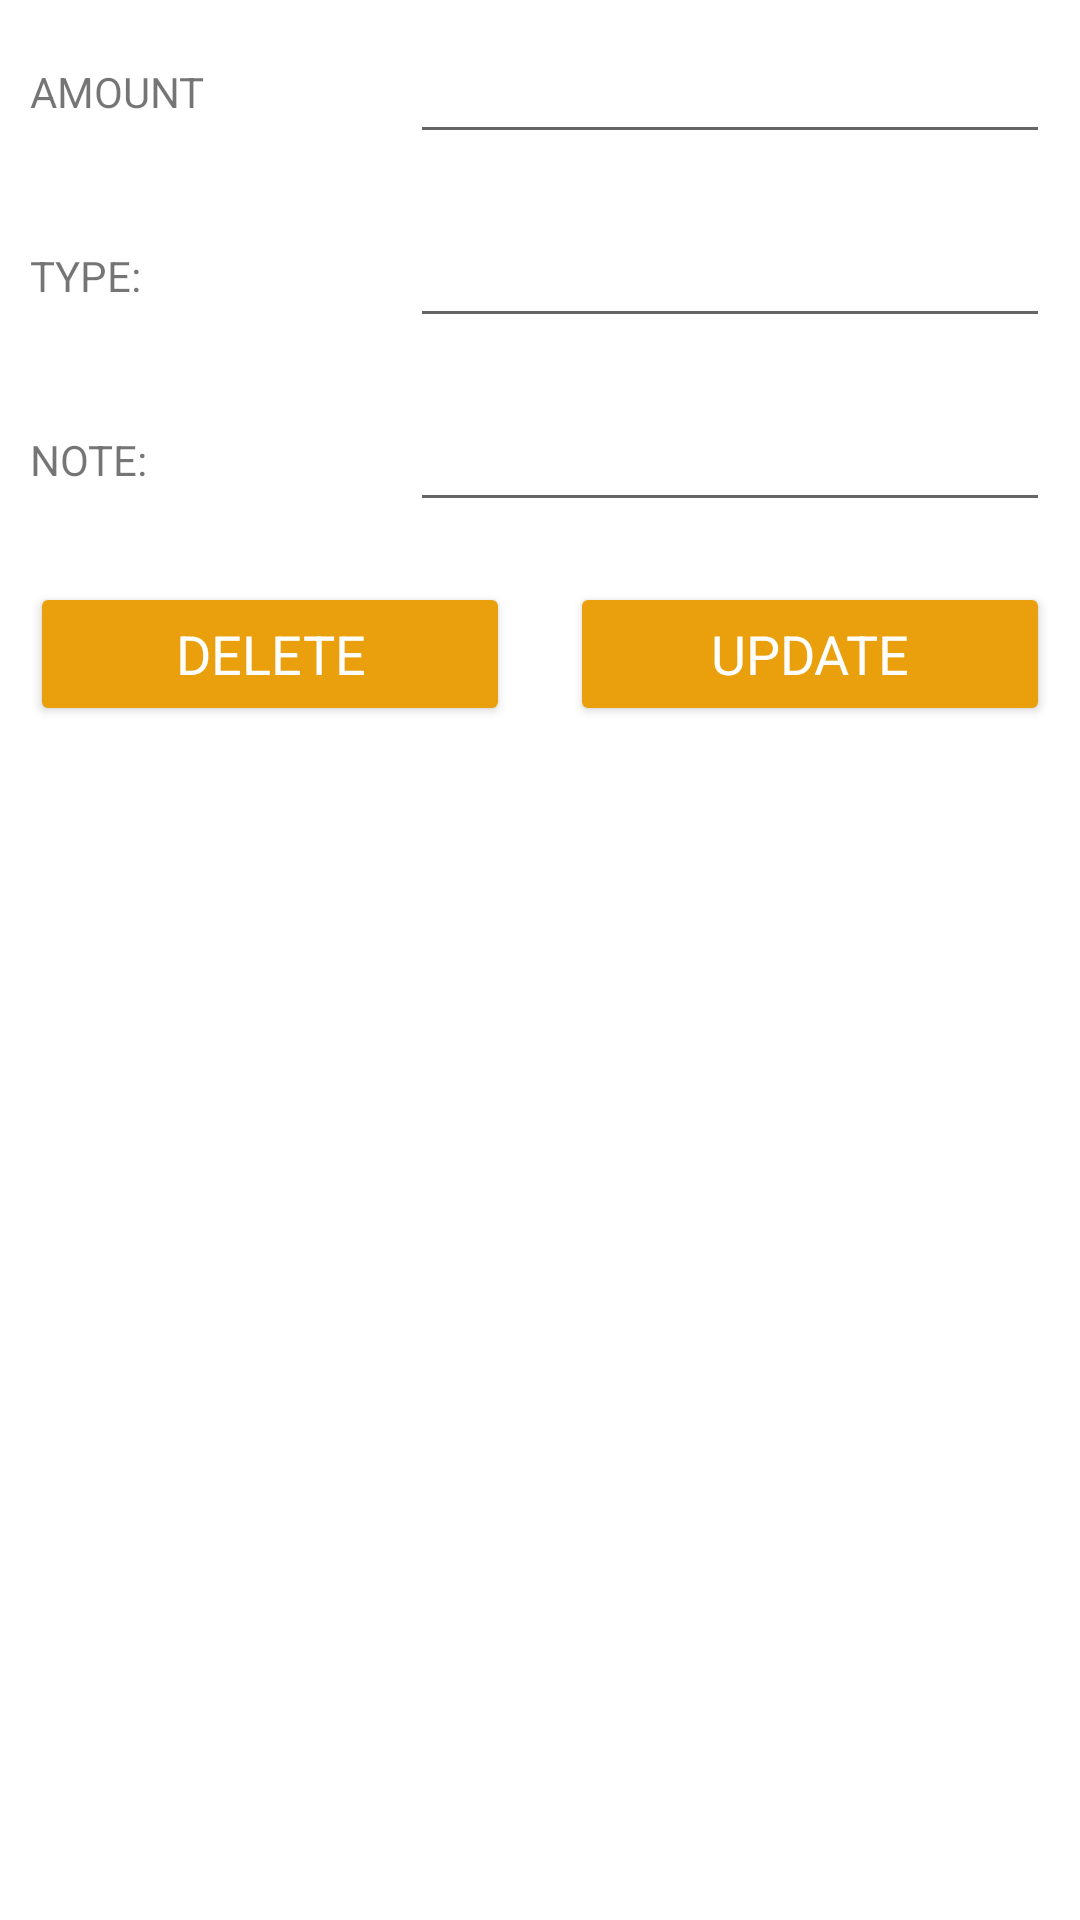

Write the Android layout XML for this screen, with the resource values it uses.
<!-- AndroidManifest.xml: application theme Theme.Expense_Manager -->
<!-- res/layout/update_data_item.xml -->
<?xml version="1.0" encoding="utf-8"?>
<LinearLayout
    xmlns:android="http://schemas.android.com/apk/res/android"
    android:orientation="vertical"
    android:layout_width="match_parent"
    android:layout_height="match_parent">


    <ScrollView
        android:layout_width="match_parent"
        android:layout_height="match_parent">

        <LinearLayout
            android:layout_width="match_parent"
            android:layout_height="wrap_content"
            android:orientation="vertical">

            <LinearLayout
                android:layout_width="match_parent"
                android:orientation="horizontal"
                android:layout_height="wrap_content">

                <RelativeLayout
                    android:layout_width="0dp"
                    android:layout_height="wrap_content"
                    android:layout_weight="1"
                    android:layout_margin="10dp"
                    android:layout_gravity="center">

                    <TextView
                        android:layout_width="wrap_content"
                        android:layout_height="wrap_content"
                        android:text="@string/amount"/>



                </RelativeLayout>

                <RelativeLayout
                    android:layout_width="0dp"
                    android:layout_height="wrap_content"
                    android:layout_weight="2"
                    android:layout_margin="10dp">

                    <EditText
                        android:layout_width="match_parent"
                        android:layout_height="wrap_content"
                        android:id="@+id/amount_edit"/>



                </RelativeLayout>



            </LinearLayout>

            <LinearLayout
                android:layout_width="match_parent"
                android:orientation="horizontal"
                android:layout_height="wrap_content">

                <RelativeLayout
                    android:layout_width="0dp"
                    android:layout_height="wrap_content"
                    android:layout_weight="1"
                    android:layout_margin="10dp"
                    android:layout_gravity="center">

                    <TextView
                        android:layout_width="wrap_content"
                        android:layout_height="wrap_content"
                        android:text="TYPE:"/>



                </RelativeLayout>

                <RelativeLayout
                    android:layout_width="0dp"
                    android:layout_height="wrap_content"
                    android:layout_weight="2"
                    android:layout_margin="10dp">

                    <EditText
                        android:layout_width="match_parent"
                        android:layout_height="wrap_content"
                        android:id="@+id/type_edit"/>



                </RelativeLayout>





            </LinearLayout>

            <LinearLayout
                android:layout_width="match_parent"
                android:orientation="horizontal"
                android:layout_height="wrap_content">

                <RelativeLayout
                    android:layout_width="0dp"
                    android:layout_height="wrap_content"
                    android:layout_weight="1"
                    android:layout_margin="10dp"
                    android:layout_gravity="center">

                    <TextView
                        android:layout_width="wrap_content"
                        android:layout_height="wrap_content"
                        android:text="NOTE:"/>



                </RelativeLayout>

                <RelativeLayout
                    android:layout_width="0dp"
                    android:layout_height="wrap_content"
                    android:layout_weight="2"
                    android:layout_margin="10dp">

                    <EditText
                        android:layout_width="match_parent"
                        android:layout_height="wrap_content"
                        android:id="@+id/note_edit"/>



                </RelativeLayout>



            </LinearLayout>

            <LinearLayout
                android:layout_width="match_parent"
                android:orientation="horizontal"
                android:layout_height="wrap_content">

                <RelativeLayout
                    android:layout_width="0dp"
                    android:layout_height="wrap_content"
                    android:layout_weight="2"
                    android:layout_margin="10dp"
                    android:layout_gravity="center">

                    <Button
                        android:layout_width="match_parent"
                        android:layout_height="wrap_content"
                        android:text="DELETE"
                        android:id="@+id/btnDelete"
                        android:textAppearance="?android:textAppearanceMedium"
                        android:textColor="@color/white"
                        android:backgroundTint="@color/nav_header"

                        />



                </RelativeLayout>

                <RelativeLayout
                    android:layout_width="0dp"
                    android:layout_height="wrap_content"
                    android:layout_weight="2"
                    android:layout_margin="10dp"
                    android:layout_gravity="center">

                    <Button
                        android:layout_width="match_parent"
                        android:layout_height="wrap_content"
                        android:text="UPDATE"
                        android:id="@+id/btnUpdate"
                        android:textAppearance="?android:textAppearanceMedium"
                        android:textColor="@color/white"
                        android:backgroundTint="@color/nav_header"

                        />



                </RelativeLayout>




            </LinearLayout>

        </LinearLayout>


    </ScrollView>

</LinearLayout>
<!-- resources referenced by this layout -->
<resources>
  <color name="nav_header">#FFEAA00C</color>
  <color name="white">#FFFFFFFF</color>
  <string name="amount">AMOUNT</string>
  <style name="Theme.Expense_Manager" parent="Theme.MaterialComponents.DayNight.DarkActionBar">
          
          <item name="colorPrimary">@color/purple_500</item>
          <item name="colorPrimaryVariant">@color/purple_700</item>
          <item name="colorOnPrimary">@color/white</item>
          
          <item name="colorSecondary">@color/teal_200</item>
          <item name="colorSecondaryVariant">@color/teal_700</item>
          <item name="colorOnSecondary">@color/black</item>
          
          <item name="android:statusBarColor" tools:targetApi="l">?attr/colorPrimaryVariant</item>
          
  
          <item name="windowActionBar">false</item>
          <item name="windowNoTitle">true</item>
          <item name="drawerArrowStyle">@style/DrawerIconStyle</item>
  
      </style>
  <color name="purple_500">#FF6200EE</color>
  <color name="purple_700">#FF3700B3</color>
  <color name="teal_200">#082E9E</color>
  <color name="teal_700">#FF018786</color>
  <color name="black">#FF000000</color>
  <style name="DrawerIconStyle" parent="Widget.AppCompat.DrawerArrowToggle">
          <item name="color">@color/white</item>
      </style>
</resources>
